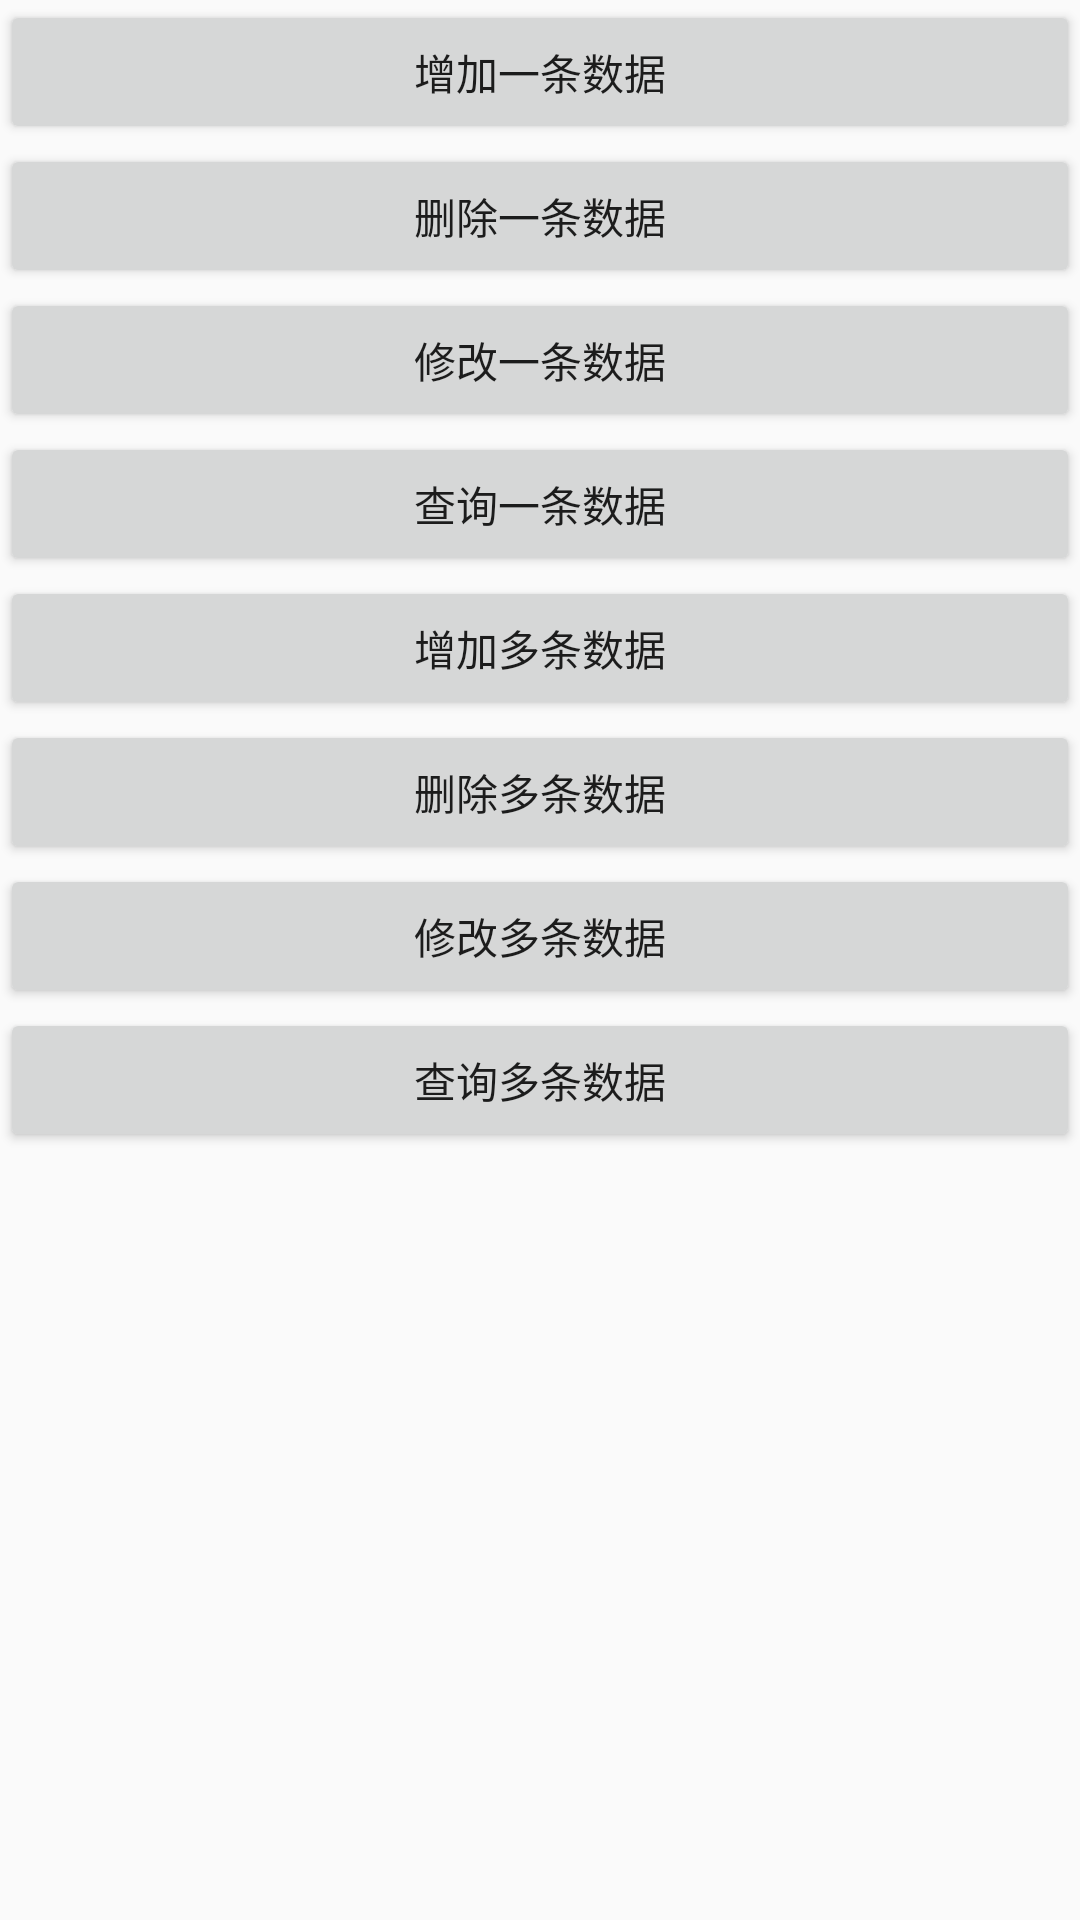

This screen was rendered from an Android layout file. Write that file and the resources it references.
<!-- AndroidManifest.xml: application theme AppTheme -->
<!-- res/layout/activity_user.xml -->
<?xml version="1.0" encoding="utf-8"?>
<LinearLayout xmlns:android="http://schemas.android.com/apk/res/android"
    android:layout_width="match_parent"
    android:layout_height="match_parent"
    android:orientation="vertical">

    <Button
        android:id="@+id/bt_user_add_one"
        android:layout_width="match_parent"
        android:layout_height="wrap_content"
        android:text="增加一条数据" />

    <Button
        android:id="@+id/bt_user_delete_one"
        android:layout_width="match_parent"
        android:layout_height="wrap_content"
        android:text="删除一条数据" />


    <Button
        android:id="@+id/bt_user_update_one"
        android:layout_width="match_parent"
        android:layout_height="wrap_content"
        android:text="修改一条数据" />

    <Button
        android:id="@+id/bt_user_selece_one"
        android:layout_width="match_parent"
        android:layout_height="wrap_content"
        android:text="查询一条数据" />

    <Button
        android:id="@+id/bt_user_add"
        android:layout_width="match_parent"
        android:layout_height="wrap_content"
        android:text="增加多条数据" />

    <Button
        android:id="@+id/bt_user_delete"
        android:layout_width="match_parent"
        android:layout_height="wrap_content"
        android:text="删除多条数据" />

    <Button
        android:id="@+id/bt_user_update"
        android:layout_width="match_parent"
        android:layout_height="wrap_content"
        android:text="修改多条数据" />

    <Button
        android:id="@+id/bt_user_selece"
        android:layout_width="match_parent"
        android:layout_height="wrap_content"
        android:text="查询多条数据" />
</LinearLayout>
<!-- resources referenced by this layout -->
<resources>
  <style name="AppTheme" parent="Theme.AppCompat.Light.DarkActionBar">
          
          <item name="colorPrimary">@color/colorPrimary</item>
          <item name="colorPrimaryDark">@color/colorPrimaryDark</item>
          <item name="colorAccent">@color/colorAccent</item>
      </style>
  <color name="colorPrimary">#3F51B5</color>
  <color name="colorPrimaryDark">#303F9F</color>
  <color name="colorAccent">#FF4081</color>
</resources>
